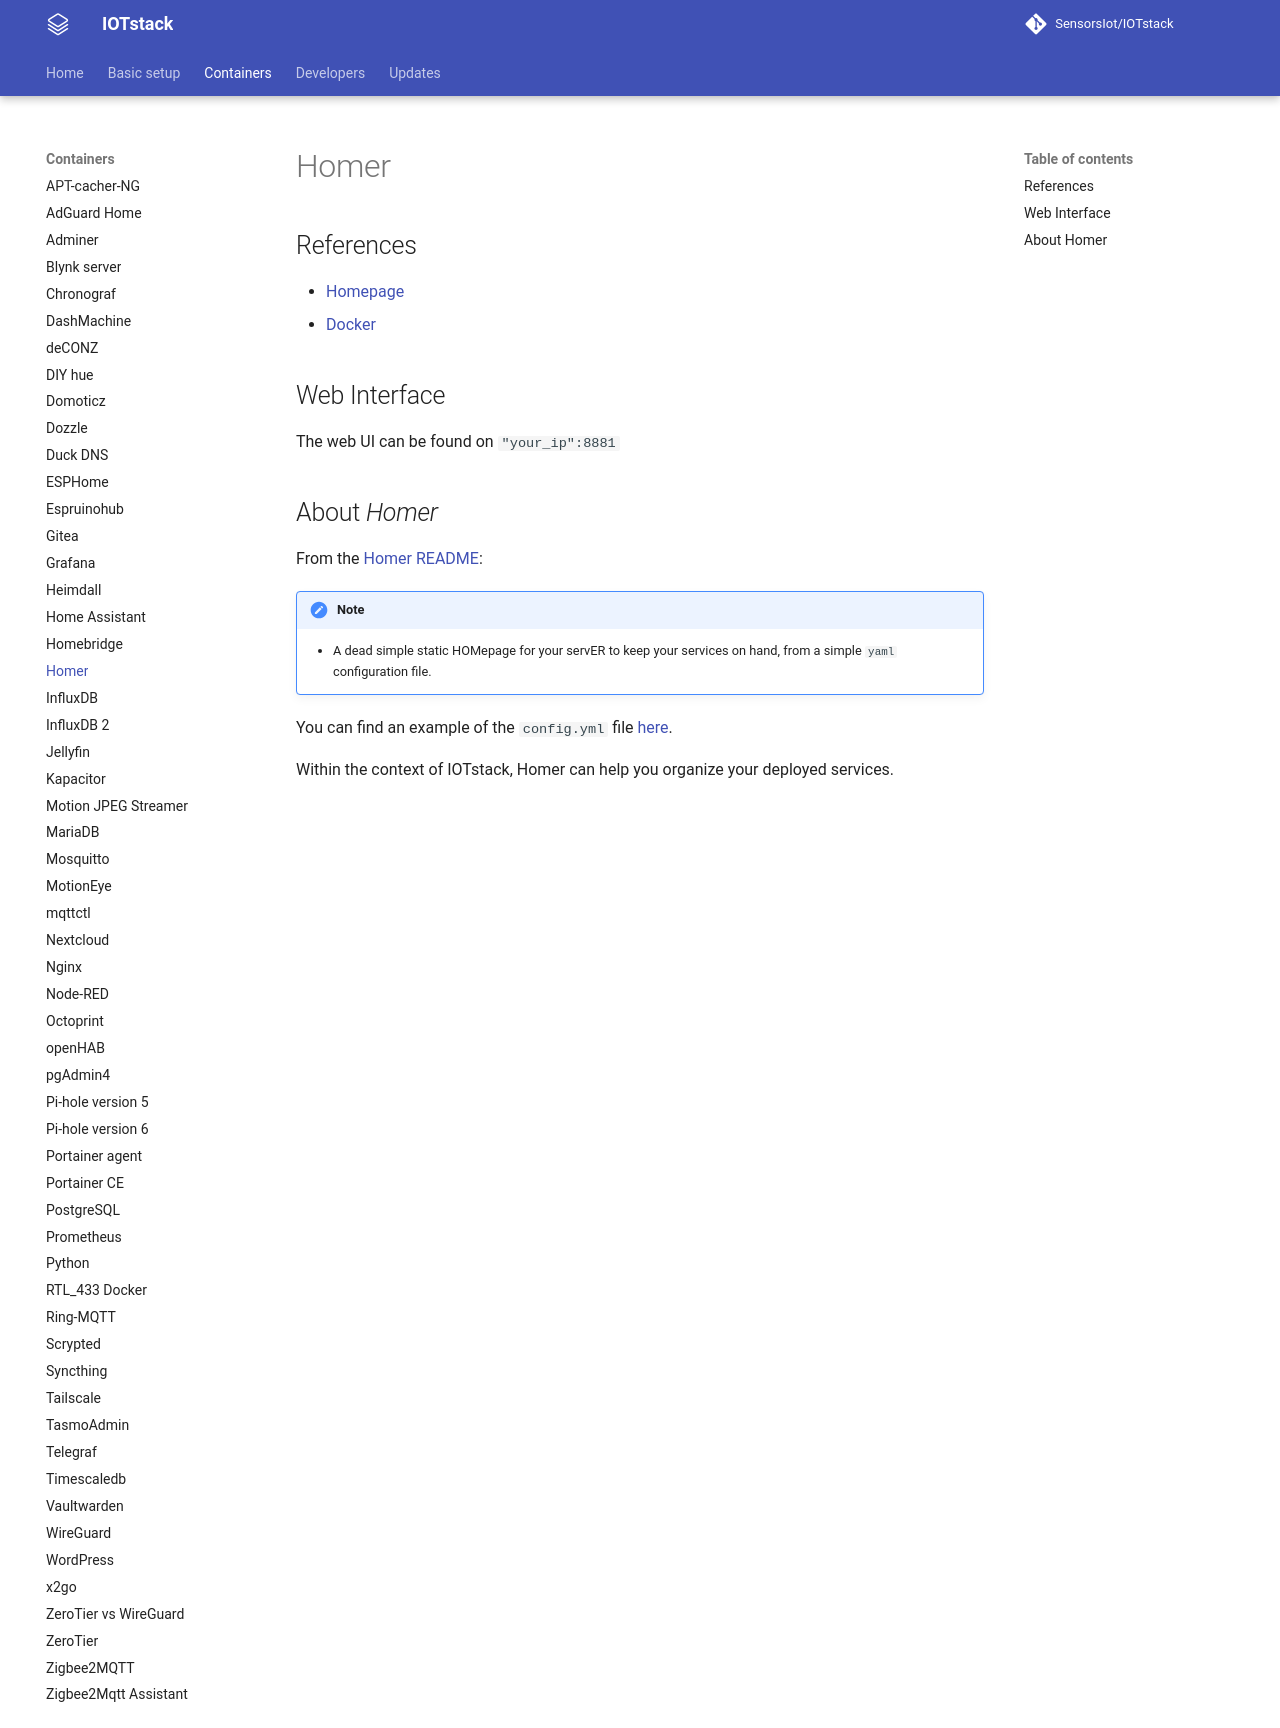

repository: SensorsIot/IOTstack · page: Containers/Homer/index.html · generator: mkdocs

# Homer

## References 
* [Homepage](https://github.com/bastienwirtz/homer)
* [Docker](https://hub.docker.com/r/b4bz/homer)

## Web Interface
The web UI can be found on `"your_ip":8881`

## About *Homer*

From the [Homer README](https://github.com/bastienwirtz/homer/blob/main/README.md):

!!! note
	* A dead simple static HOMepage for your servER to keep your services on hand, from a simple `yaml` configuration file.

You can find an example of the `config.yml` file [here](https://github.com/bastienwirtz/homer/blob/main/docs/configuration.md).

Within the context of IOTstack, Homer can help you organize your deployed services.
